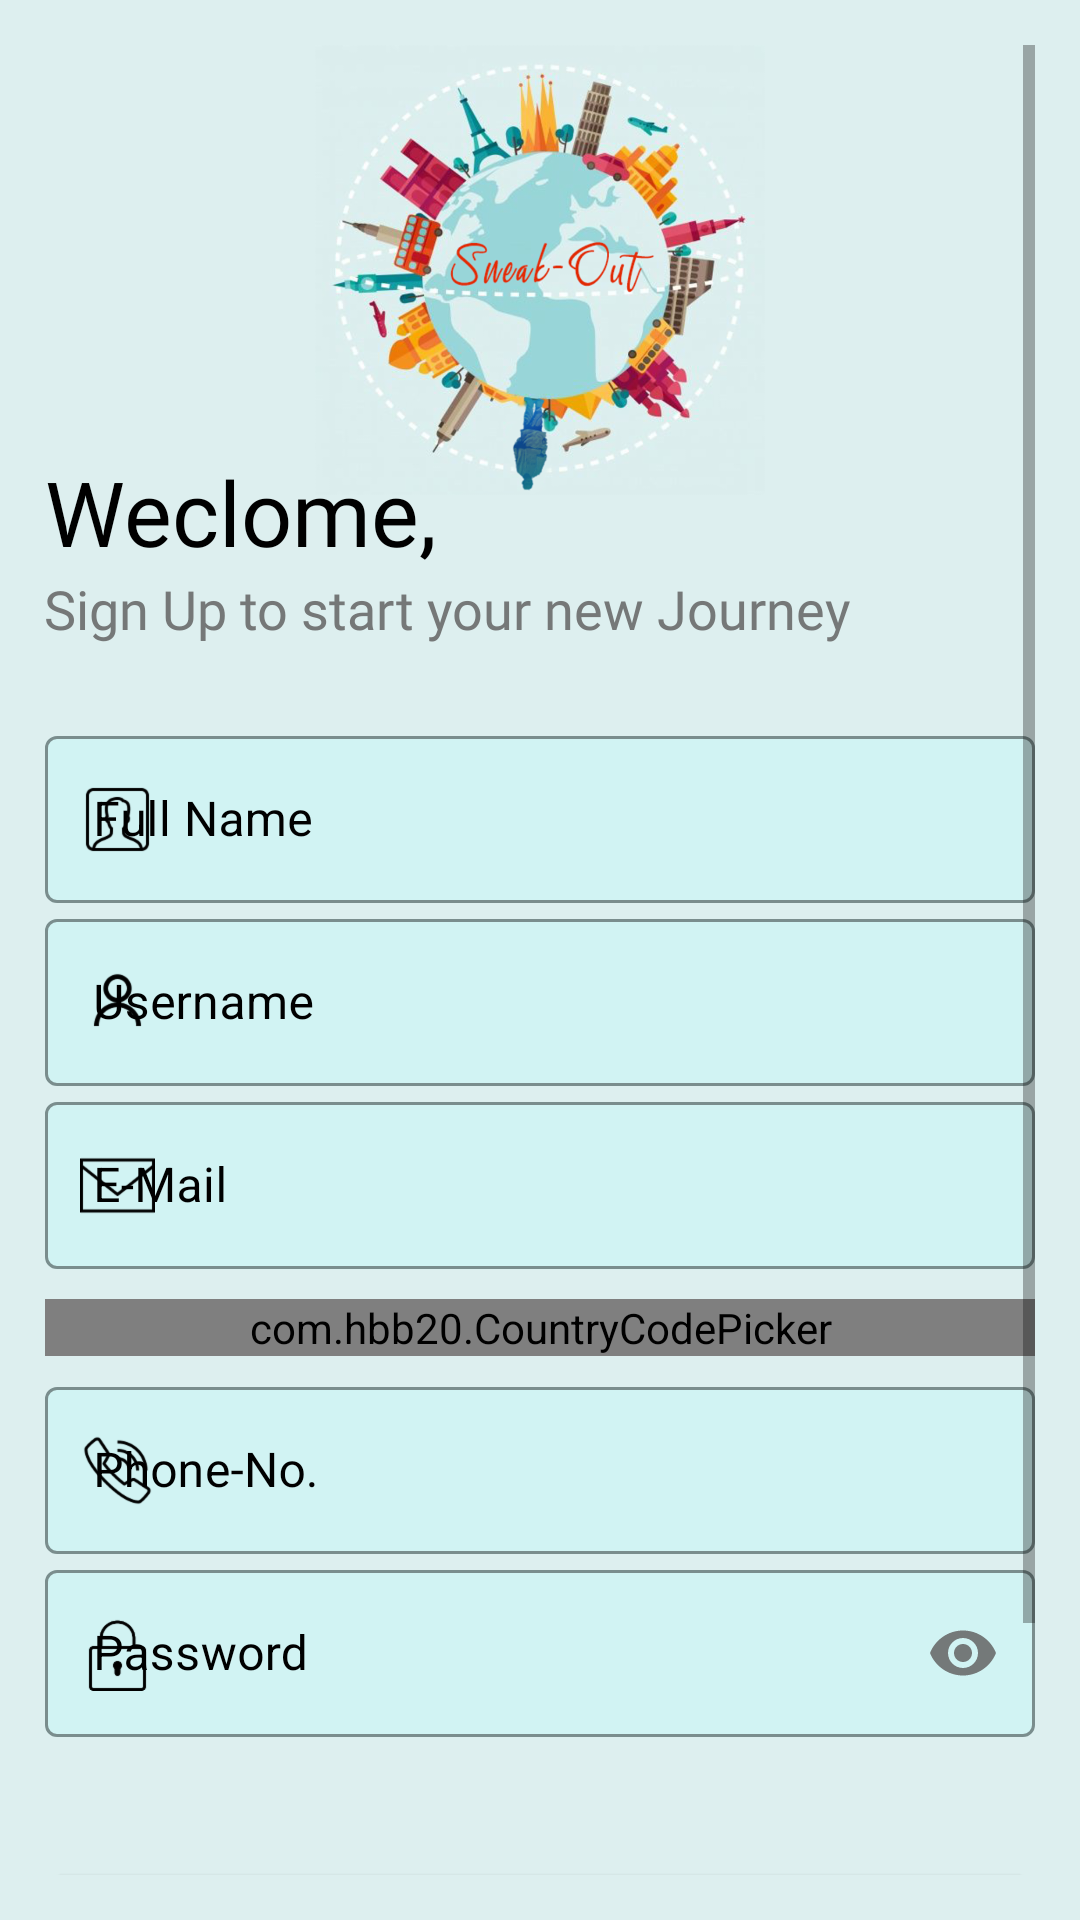

Android layout source for this screen:
<!-- AndroidManifest.xml: application theme AppTheme -->
<!-- res/layout/activity_sign_up.xml -->
<?xml version="1.0" encoding="utf-8"?>

<ScrollView xmlns:android="http://schemas.android.com/apk/res/android"
    xmlns:app="http://schemas.android.com/apk/res-auto"
    xmlns:tools="http://schemas.android.com/tools"
    android:layout_width="match_parent"
    android:layout_height="match_parent"
    android:background="#DDEFEF"
    android:padding="15dp"
    tools:context=".SignUp">

    <LinearLayout
        android:layout_width="match_parent"
        android:layout_height="wrap_content"
        android:orientation="vertical">

        <ImageView
            android:id="@+id/logoimageV2"
            android:layout_width="150dp"
            android:layout_height="150dp"
            android:layout_gravity="center"
            android:contentDescription="@string/logoimage"
            android:src="@drawable/sneak_out_logo_w_text"
            android:transitionName="splashlogoimage" />

        <TextView
            android:id="@+id/signupheading"
            android:layout_width="wrap_content"
            android:layout_height="wrap_content"
            android:layout_marginTop="-15dp"
            android:fontFamily="@font/aladin"
            android:text="@string/weclome"
            android:textColor="#000"
            android:textSize="30sp"
            android:transitionName="splashtextimage" />

        <TextView
            android:id="@+id/signinslogan"
            android:layout_width="wrap_content"
            android:layout_height="wrap_content"
            android:fontFamily="@font/biorhyme"
            android:padding="-45dp"
            android:text="@string/sign_up_to_start_your_new_journey"
            android:textColor="@color/grey"
            android:textSize="18sp"
            android:transitionName="signinup" />

        <LinearLayout
            android:layout_width="match_parent"
            android:layout_height="wrap_content"
            android:layout_marginTop="25dp"
            android:layout_marginBottom="5dp"
            android:orientation="vertical">

            <com.google.android.material.textfield.TextInputLayout
                android:id="@+id/fullname"
                style="@style/Widget.MaterialComponents.TextInputLayout.OutlinedBox"
                app:boxBackgroundColor="#D1F3F3"
                app:boxStrokeColor="@color/black"
                app:boxStrokeWidthFocused="2dp"
                app:startIconDrawable="@drawable/name"
                app:startIconTint="@color/black"
                app:endIconMode="clear_text"
                app:endIconTint="@color/grey"
                android:layout_width="match_parent"
                android:layout_height="wrap_content"
                android:hint="@string/full_name"
                app:hintTextColor="@color/colorAccent"
                android:textColorHint="@color/black">

                <com.google.android.material.textfield.TextInputEditText
                    android:layout_width="match_parent"
                    android:layout_height="wrap_content"
                    android:inputType="text"
                    android:textColor="@color/black"/>

            </com.google.android.material.textfield.TextInputLayout>

            <com.google.android.material.textfield.TextInputLayout
                android:id="@+id/usignuplayout"
                style="@style/Widget.MaterialComponents.TextInputLayout.OutlinedBox"
                app:boxBackgroundColor="#D1F3F3"
                app:boxStrokeColor="@color/black"
                app:boxStrokeWidthFocused="2dp"
                app:startIconDrawable="@drawable/small_dummy_profile"
                app:startIconTint="@color/black"
                app:endIconMode="clear_text"
                app:endIconTint="@color/grey"
                android:layout_width="match_parent"
                android:layout_height="wrap_content"
                android:layout_gravity="center"
                android:hint="@string/username"
                app:hintTextColor="@color/colorAccent"
                android:textColorHint="@color/black"
                android:transitionName="userna">

                <com.google.android.material.textfield.TextInputEditText
                    android:layout_width="match_parent"
                    android:layout_height="wrap_content"
                    android:textColor="@color/black"/>

            </com.google.android.material.textfield.TextInputLayout>

            <com.google.android.material.textfield.TextInputLayout
                android:id="@+id/email"
                style="@style/Widget.MaterialComponents.TextInputLayout.OutlinedBox"
                app:boxBackgroundColor="#D1F3F3"
                app:boxStrokeColor="@color/black"
                app:boxStrokeWidthFocused="2dp"
                app:startIconDrawable="@drawable/email"
                app:startIconTint="@color/black"
                app:endIconMode="clear_text"
                app:endIconTint="@color/grey"
                android:layout_width="match_parent"
                android:layout_height="wrap_content"
                android:hint="@string/e_mail"
                app:hintTextColor="@color/colorAccent"
                android:textColorHint="@color/black">

                <com.google.android.material.textfield.TextInputEditText
                    android:layout_width="match_parent"
                    android:layout_height="wrap_content"
                    android:inputType="textEmailAddress"
                    android:textColor="@color/black"/>

            </com.google.android.material.textfield.TextInputLayout>

            <com.hbb20.CountryCodePicker
                android:id="@+id/buttccp2"
                android:layout_width="match_parent"
                android:layout_height="wrap_content"
                android:layout_marginTop="10dp"
                android:layout_marginBottom="5dp"
                app:ccp_autoDetectCountry="true"
                app:ccp_showFlag="true"
                app:ccp_showNameCode="true"
                app:ccp_showFullName="true"
                android:background="@drawable/black_border"/>

            <com.google.android.material.textfield.TextInputLayout
                android:id="@+id/phoneno"
                style="@style/Widget.MaterialComponents.TextInputLayout.OutlinedBox"
                app:boxBackgroundColor="#D1F3F3"
                app:boxStrokeColor="@color/black"
                app:boxStrokeWidthFocused="2dp"
                app:startIconDrawable="@drawable/phone"
                app:startIconTint="@color/black"
                app:endIconMode="clear_text"
                app:endIconTint="@color/grey"
                android:layout_width="match_parent"
                android:layout_height="wrap_content"
                android:hint="@string/phone_no"
                app:hintTextColor="@color/colorAccent"
                android:textColorHint="@color/black">

                <com.google.android.material.textfield.TextInputEditText
                    android:layout_width="match_parent"
                    android:layout_height="wrap_content"
                    android:inputType="number"
                    android:textColor="@color/black"/>

            </com.google.android.material.textfield.TextInputLayout>

            <com.google.android.material.textfield.TextInputLayout
                android:id="@+id/password"
                style="@style/Widget.MaterialComponents.TextInputLayout.OutlinedBox"
                app:boxBackgroundColor="#D1F3F3"
                app:boxStrokeColor="@color/black"
                app:boxStrokeWidthFocused="2dp"
                app:startIconDrawable="@drawable/lock"
                app:startIconTint="@color/black"
                app:endIconMode="password_toggle"
                app:endIconTint="@color/grey"
                android:layout_width="match_parent"
                android:layout_height="wrap_content"
                android:hint="@string/password"
                app:hintTextColor="@color/colorAccent"
                android:textColorHint="@color/black"
                android:transitionName="passw">

                <com.google.android.material.textfield.TextInputEditText
                    android:layout_width="match_parent"
                    android:layout_height="wrap_content"
                    android:inputType="textPassword"
                    android:textColor="@color/black"/>

            </com.google.android.material.textfield.TextInputLayout>

        </LinearLayout>

        <Button
            android:id="@+id/buttongooo"
            android:layout_width="match_parent"
            android:layout_height="wrap_content"
            android:layout_marginTop="35dp"
            android:layout_marginBottom="15dp"
            android:backgroundTint="@color/colorPrimaryDark"
            android:onClick="SignUpUser"
            android:text="@string/go"
            android:textColor="@color/black"
            android:transitionName="buttgo" />

        <Button
            android:id="@+id/alreadysign"
            android:layout_width="match_parent"
            android:layout_height="wrap_content"
            android:layout_marginTop="10dp"
            android:elevation="0dp"
            android:backgroundTint="@color/colorPrimary"
            android:textColor="@color/black"
            android:textSize="12sp"
            android:fontFamily="@font/biorhyme"
            android:onClick="callLoginScreen"
            android:text="@string/already_have_an_account_login_here"
            android:transitionName="buttsignup" />

    </LinearLayout>

</ScrollView>
<!-- resources referenced by this layout -->
<resources>
  <color name="black">#000000</color>
  <color name="colorAccent">#00617D</color>
  <color name="colorPrimary">#DDEFEF</color>
  <color name="colorPrimaryDark">#99D6D9</color>
  <color name="grey">#D9636363</color>
  <!-- drawable black_border (drawable) -->
  <?xml version="1.0" encoding="utf-8"?>
  
  <shape xmlns:android="http://schemas.android.com/apk/res/android"
      android:shape="rectangle">
  
      <solid android:color="#D1F3F3"/>
      <stroke android:width="2dp"
          android:color="@color/black"/>
      <corners android:radius="5dp"/>
  
  </shape>
  <!-- drawable email: png bitmap (drawable-hdpi, 575 bytes) -->
  <!-- drawable lock: png bitmap (drawable-hdpi, 602 bytes) -->
  <!-- drawable name: png bitmap (drawable-hdpi, 794 bytes) -->
  <!-- drawable phone: png bitmap (drawable-hdpi, 1156 bytes) -->
  <!-- drawable small_dummy_profile: png bitmap (drawable-hdpi, 677 bytes) -->
  <!-- drawable sneak_out_logo_w_text: png bitmap (drawable-hdpi, 195287 bytes) -->
  <string name="already_have_an_account_login_here">Already have an account?\n Click here to Login</string>
  <string name="e_mail">E-Mail</string>
  <string name="full_name">Full Name</string>
  <string name="go">Go</string>
  <string name="logoimage">logoimage</string>
  <string name="password">Password</string>
  <string name="phone_no">Phone-No.</string>
  <string name="sign_up_to_start_your_new_journey">Sign Up to start your new Journey</string>
  <string name="username">Username</string>
  <string name="weclome">Weclome,</string>
  <style name="AppTheme" parent="Theme.MaterialComponents.Light.NoActionBar.Bridge">
          
          <item name="colorPrimary">@color/colorPrimary</item>
          <item name="colorPrimaryDark">@color/colorPrimaryDark</item>
          <item name="colorAccent">@color/colorAccent</item>
          <item name="android:windowContentTransitions">true</item>
      </style>
</resources>
